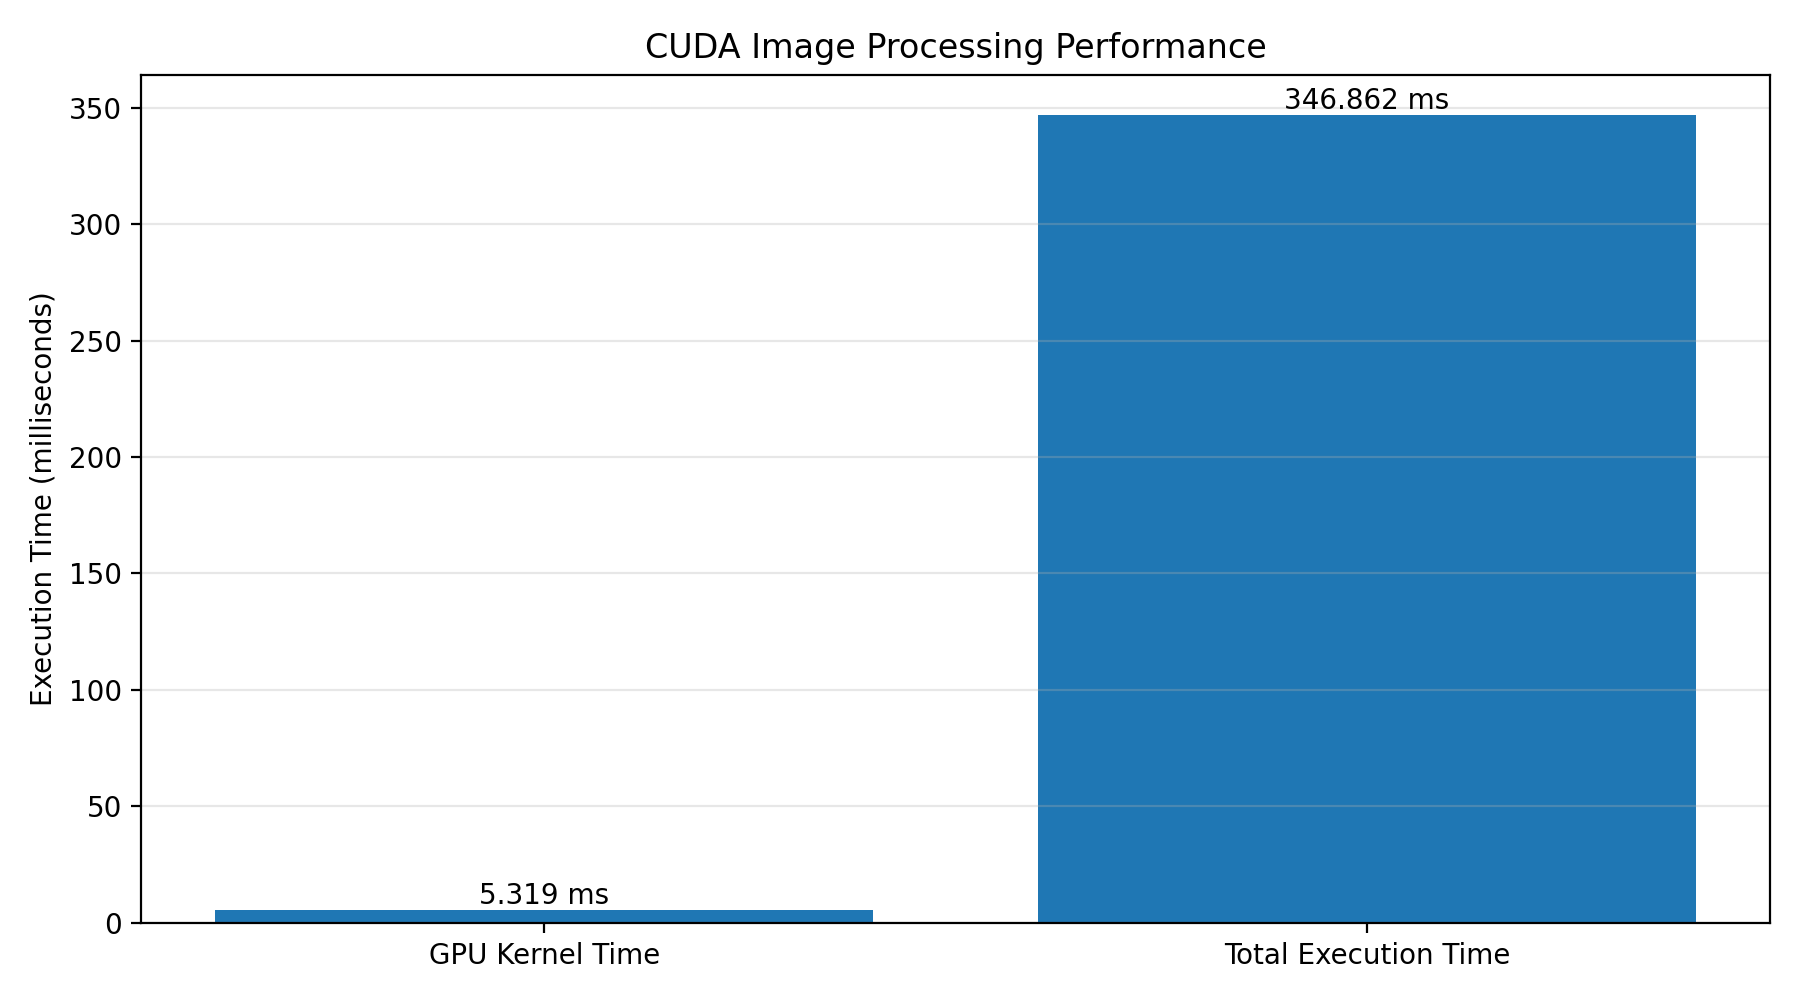

Values plotted in this chart, from the file beside it:
Images_Processed, GPU_Kernel_Time_ms, Total_Execution_Time_ms, Average_GPU_Time_Per_Image_ms, Overall_Throughput_images_per_second
200, 5.319, 346.9, 0.0266, 576.6
